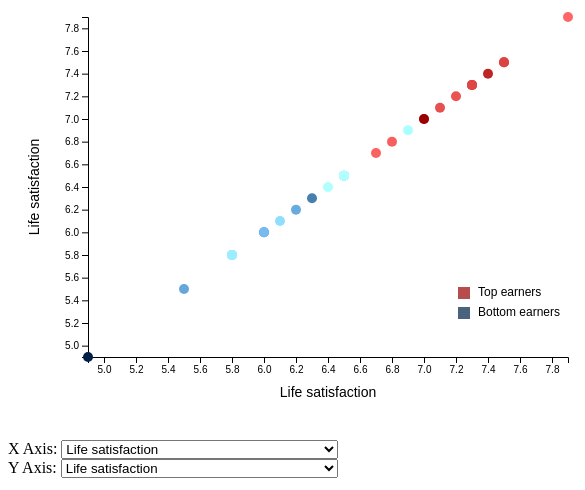
D3 v5 page, settled after 480 driven frames (8 s of simulated time); the page loaded 1 data file(s).


        var svg = d3.select("svg"),
            margin = 80,
            width = parseInt(svg.style("width")) - margin * 2,
            height = parseInt(svg.style("height")),
            xSelect = d3.select("#xSelect"),
            ySelect = d3.select("#ySelect");

        d3.csv("preprocessed_data.csv").then(function(data) {
            var columns = data.columns;
            columns.splice(columns.indexOf("Country"), 1); 
            xSelect.selectAll("option")
                .data(columns)
                .enter()
                .append("option")
                .text(function(d) { return d; });
            ySelect.selectAll("option")
                .data(columns)
                .enter()
                .append("option")
                .text(function(d) { return d; });

            var xValue = xSelect.property("value"),
                yValue = ySelect.property("value");


            var xScale = d3.scaleLinear()
                .domain(d3.extent(data, function(d) { return +d[xValue]; }))
                .range([margin, width - margin]);

            var yScale = d3.scaleLinear()
                .domain(d3.extent(data, function(d) { return +d[yValue]; }))
                .range([height - margin, margin]);

            svg.append("g")
                .attr("class", "xAxis") 
                .attr("transform", "translate(0," + (height - margin) + ")")
                .call(d3.axisBottom(xScale));

            svg.append("g")
                .attr("class", "yAxis") 
                .attr("transform", "translate(" + margin + ",0)")
                .call(d3.axisLeft(yScale));


         // "bottom" colorscale
            var colorScaleBottom = d3.scaleSequential()
                .interpolator(d3.interpolateRgb(d3.rgb("#457CAB"), d3.rgb("#002045"))) 
                .domain([d3.min(data.filter(function(d) {
                    return d.Earner === "bottom";
                }), function(d) {
                    return d["Household net adjusted disposable income"];
                }), d3.max(data.filter(function(d) {
                    return d.Earner === "bottom";
                }), function(d) {
                    return d["Household net adjusted disposable income"];
                })]);

            // "top" colorscale
            var colorScaleTop = d3.scaleSequential()
                .interpolator(d3.interpolateRgb(d3.rgb("#FF6666"), d3.rgb("#990000")))
                .domain([d3.min(data.filter(function(d) {
                    return d.Earner === "top";
                }), function(d) {
                    return d["Household net adjusted disposable income"];
                }), d3.max(data.filter(function(d) {
                    return d.Earner === "top";
                }), function(d) {
                    return d["Household net adjusted disposable income"];
                })]);


                // plot
                svg.selectAll("circle")
                    .data(data)
                    .enter()
                    .append("circle")
                    .attr("cx", function(d) { return xScale(+d[xValue]); })
                    .attr("cy", function(d) { return yScale(+d[yValue]); })
                    .attr("r", 5)
                    .style("fill", function(d) {
                        if (d.Earner === "top") {
                            return colorScaleTop(d["Household net adjusted disposable income"]);
                        } else if (d.Earner === "bottom") {
                            return colorScaleBottom(d["Household net adjusted disposable income"]);
                        }
                    })
                    .on("mouseover", function(d) {
                        var xPos = xScale(+d[xValue])-30;
                        var yPos = yScale(+d[yValue])+30;
                        d3.select("#tooltip")
                            .style("left", xPos + "px")
                            .style("top", yPos + "px")
                            .select("#value")
                            .html(function() {
                                return d["Country"]+ "<br/>" +
                                    "*Income: "+ d["Household net adjusted disposable income"] + "<br/>" +
                                    "*"+xValue+": " + d[xValue] + "<br/>" +
                                    "*"+yValue+": " + d[yValue] 
                                }); 
                        d3.select("#tooltip")
                            .classed("hidden", false)
                            .attr("data-x", xPos) 
                            .attr("data-y", yPos); 
                        })
                    .on("mouseout", function() {
                        d3.select("#tooltip").classed("hidden", true);
                    });


                function updateAxesLabels(xLabel, yLabel) {
                        svg.select(".xLabel").text(xLabel);
                        svg.select(".yLabel").text(yLabel);
                    }

                    xSelect.on("change", function() {
                        xValue = xSelect.property("value");
                        xScale.domain(d3.extent(data, function(d) { return +d[xValue]; }));
                        svg.select(".xAxis").transition().duration(1000).call(d3.axisBottom(xScale));
                        updateAxesLabels(xValue, yValue);
                        svg.selectAll("circle")
                            .transition()
                            .duration(1000)
                            .attr("cx", function(d) { return xScale(+d[xValue]); });
                    });

                    ySelect.on("change", function() {
                        yValue = ySelect.property("value");
                        yScale.domain(d3.extent(data, function(d) { return +d[yValue]; }));
                        svg.select(".yAxis").transition().duration(1000).call(d3.axisLeft(yScale));
                        updateAxesLabels(xValue, yValue);
                        svg.selectAll("circle")
                            .transition()
                            .duration(1000)
                            .attr("cy", function(d) { return yScale(+d[yValue]); });
                    });

                    svg.append("text")
                        .attr("class", "xLabel")
                        .attr("text-anchor", "middle")
                        .attr("x", width/2 )
                        .attr("y", height - margin/2)
                        .text(xValue)
                        .style("font-size", "14px");

                    svg.append("text")
                        .attr("class", "yLabel")
                        .attr("text-anchor", "middle")
                        .attr("x", -height/2 )
                        .attr("y", margin/2 - margin/4)
                        .attr("dy", ".75em")
                        .attr("transform", "rotate(-90)")
                        .text(yValue)
                        .style("font-size", "14px");

                });


            

### data: preprocessed_data.csv
Country, Life satisfaction, Household net adjusted disposable income, Household net wealth, Employment rate, Quality of support network, Educational attainment, Student skills, Years in education, Life expectancy, Self-reported health, Time devoted to leisure and personal car…, Earner
South Africa, 4.9, 9338, , 39, 89, 48, , , 64.2, , , bottom
Mexico, 6.0, 16269, , 59, 77, 42, 416, 15, 75.1, 66, , bottom
Costa Rica, 6.3, 16517, , 55, 82, 43, 415, , 80.5, 73, , bottom
Russia, 5.5, 19546, , 70, 89, 95, 481, 16, 73.2, 43, , bottom
Latvia, 6.2, 19783, 79245, 72, 92, 89, 487, 18, 75.5, 47, , bottom
Greece, 5.8, 20791, 148323, 56, 78, 76, 453, 19, 81.7, 79, 15.03, bottom
Hungary, 6.0, 21026, 150296, 70, 94, 86, 479, 16, 76.4, 58, 15.08, bottom
Slovak Republic, 6.5, 21149, 171425, 68, 95, 92, 469, 16, 77.8, 65, , bottom
Poland, 6.1, 23675, 233221, 69, 94, 93, 513, 18, 78.0, 60, 14.68, bottom
Estonia, 6.5, 23784, 188627, 74, 95, 91, 526, 18, 78.8, 57, 14.98, bottom
Korea, 5.8, 24590, 362340, 66, 80, 89, 520, 17, 83.3, 34, 14.83, bottom
Portugal, 5.8, 24877, 255303, 69, 87, 55, 492, 17, 81.8, 50, , bottom
Slovenia, 6.5, 25250, 233286, 71, 95, 90, 504, 18, 81.6, 67, , bottom
Czech Republic, 6.9, 26664, , 74, 96, 94, 495, 18, 79.3, 62, , bottom
Lithuania, 6.4, 26976, 182039, 72, 89, 94, 480, 18, 76.4, 46, , bottom
Spain, 6.5, 27155, 366534, 62, 93, 63, , 18, 83.9, 75, 15.75, bottom
Finland, 7.9, 33471, 230032, 72, 96, 91, 516, 20, 82.1, 68, 15.17, top
Sweden, 7.3, 33730, , 75, 94, 84, 503, 20, 83.2, 76, , top
Denmark, 7.5, 33774, 149864, 74, 95, 82, 501, 19, 81.5, 70, , top
France, 6.7, 34375, 298639, 65, 94, 81, 494, 17, 82.9, 67, 16.2, top
Canada, 7.0, 34421, 478240, 70, 93, 92, 517, 17, 82.1, 89, 14.57, top
Belgium, 6.8, 34884, 447607, 65, 90, 80, 500, 19, 82.1, 74, 15.52, top
Netherlands, 7.5, 34984, 248599, 78, 94, 81, 502, 19, 82.2, 75, 15.45, top
Austria, 7.2, 37001, 309637, 72, 92, 86, 491, 17, 82.0, 71, 14.51, top
Australia, 7.1, 37433, 528768, 73, 93, 84, 499, 20, 83.0, 85, 14.36, top
Germany, 7.3, 38971, 304317, 77, 90, 86, 500, 18, 81.4, 66, 15.62, top
New Zealand, 7.3, 39024, 514162, 77, 95, 81, 503, 18, 82.1, 86, 14.87, top
Norway, 7.3, 39144, 268358, 75, 96, 82, 497, 18, 83.0, 75, 15.67, top
Switzerland, 7.5, 39697, , 80, 94, 89, 498, 17, 84.0, 81, , top
Luxembourg, 7.4, 44773, 941162, 67, 91, 74, 477, 15, 82.7, 72, , top
United States, 7.0, 51147, 684500, 67, 94, 92, 495, 17, 78.9, 88, 14.57, top